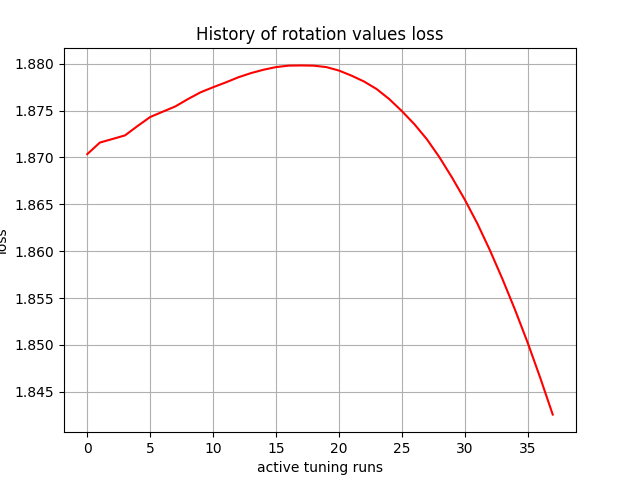

Source data for this figure (header and first rows):
, 0
0, 1.87
1, 1.872
2, 1.872
3, 1.872
4, 1.873
5, 1.874
6, 1.875
7, 1.875
8, 1.876
9, 1.877
10, 1.877
11, 1.878
12, 1.879
13, 1.879
14, 1.879
15, 1.88
16, 1.88
17, 1.88
18, 1.88
19, 1.88
20, 1.879
21, 1.879
22, 1.878
23, 1.877
24, 1.876
25, 1.875
26, 1.874
27, 1.872
28, 1.87
29, 1.868
30, 1.866
31, 1.863
32, 1.86
33, 1.857
34, 1.854
35, 1.85
36, 1.847
37, 1.843
